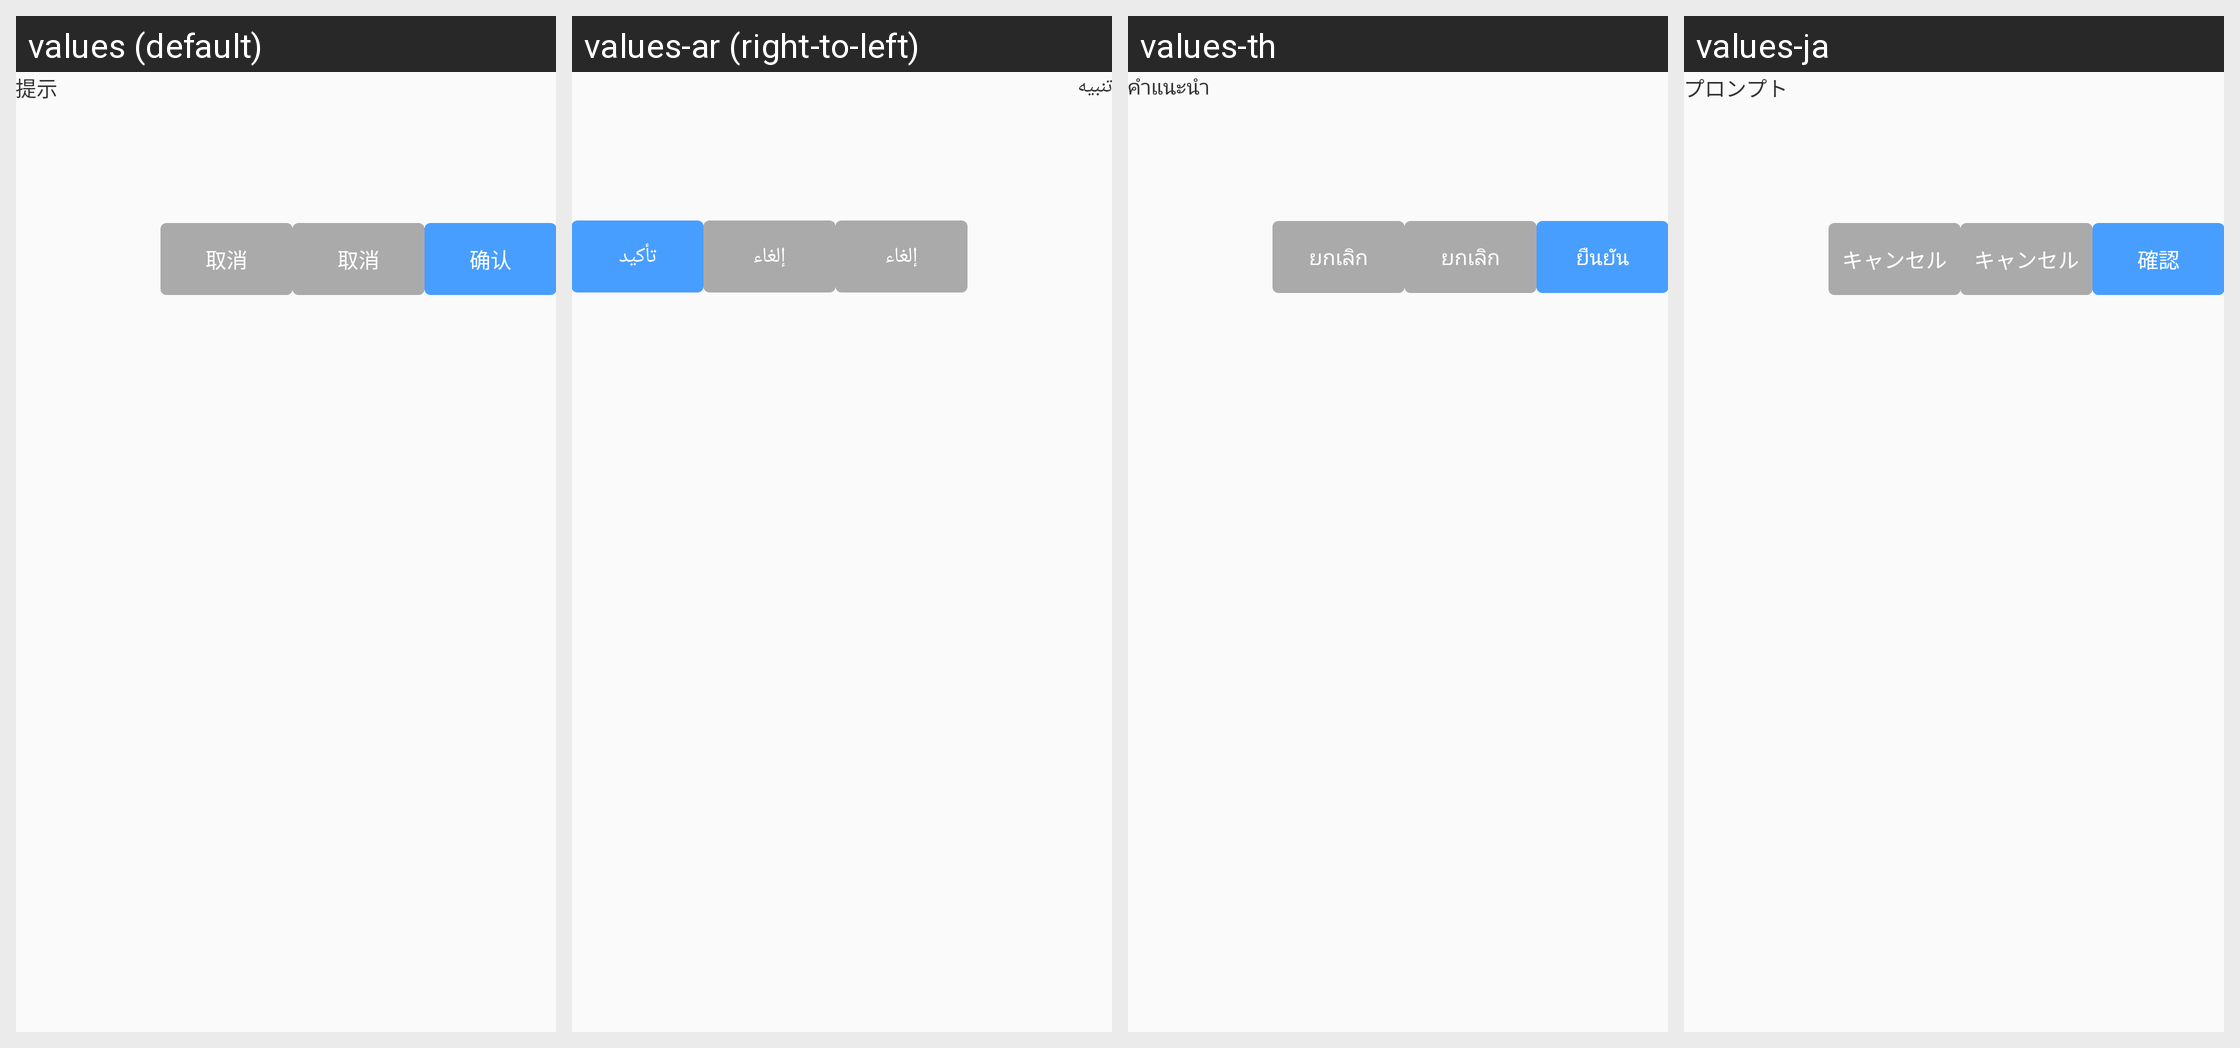

Strings drawn on this Android screen and how each of the app's shown locales translates them:
Android screen res/layout/layout_easy_dialog.xml rendered under 4 locales, left to right: values (default), values-ar (right-to-left), values-th, values-ja. Device: Nexus 5 (rendered at 1080×1920; each locale shown at half size, 540×960, under a caption strip naming it); theme Theme.AGV.
Other locales in the repository, not shown: values-de, values-en, values-es, values-fr, values-hu, values-ko, values-nl, values-vi, values-zh-rHK, values-zh-rTW.
Strings drawn on this screen, with the default value and each locale's value (text and hints the layout hard-codes, and strings that could not be matched under every locale, appear in the picture but are not listed):

text_title_prompt
  values: 提示
  values-ar: تنبيه
  values-th: คำแนะนำ
  values-ja: プロンプト

text_cancel
  values: 取消
  values-ar: إلغاء
  values-th: ยกเลิก
  values-ja: キャンセル

text_confirm
  values: 确认
  values-ar: تأكيد
  values-th: ยืนยัน
  values-ja: 確認
